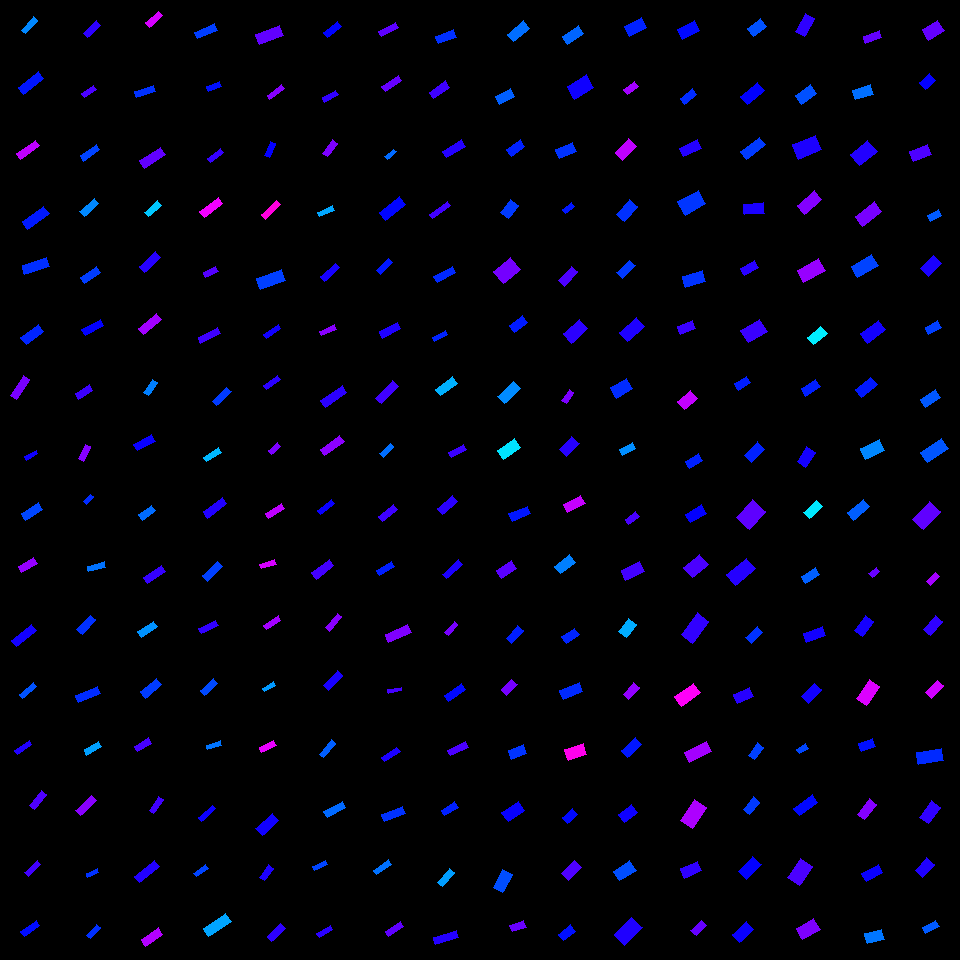

Data behind this chart, as committed beside it:
, angleRotated, color, length, logWidthLengthRatio, x, y, centerX, centerY, width, lengthRotatedProjectX, widthRotatedProjectX, lengthRotatedProjectY, widthRotatedProjectY, vertexRightBottom, vertexRightTop, vertexLeftBottom, vertexLeftTop
0, 2.306, 0.5781, 18.02, -1.175, 29.88, 25.29, 30, 30, 5.565, -12.09, 4.126, 13.36, -3.734, (25, 33), (21, 30), (37, 20), (33, 16)
1, 2.474, 0.6528, 25.74, -1.119, 30.9, 83.08, 30, 90, 8.408, -20.21, 5.208, 15.94, -6.602, (23, 94), (18, 87), (43, 78), (38, 71)
2, 2.539, 0.7916, 23.77, -1.229, 27.97, 149.8, 30, 150, 6.952, -19.58, 3.94, 13.47, -5.728, (20, 159), (16, 153), (39, 145), (35, 140)
3, 2.507, 0.6502, 26.63, -1.026, 35.85, 217.8, 30, 210, 9.548, -21.45, 5.659, 15.78, -7.691, (27, 229), (22, 221), (49, 213), (43, 206)
4, 2.844, 0.636, 25.53, -1.014, 35.62, 265.9, 30, 270, 9.265, -24.41, 2.717, 7.486, -8.857, (24, 274), (22, 265), (49, 266), (46, 257)
5, 2.488, 0.6426, 22.13, -0.941, 32.22, 334.3, 30, 330, 8.637, -17.57, 5.251, 13.46, -6.857, (26, 344), (20, 337), (43, 331), (38, 324)
6, 2.148, 0.7456, 24.07, -1.188, 20.05, 387.8, 30, 390, 7.336, -13.14, 6.147, 20.17, -4.004, (16, 399), (10, 395), (29, 379), (23, 375)
7, 2.646, 0.6767, 13.45, -1.244, 31.08, 455.2, 30, 450, 3.878, -11.83, 1.845, 6.402, -3.411, (26, 460), (24, 456), (37, 453), (36, 450)
8, 2.58, 0.6205, 20.76, -0.9964, 32.07, 511.3, 30, 510, 7.663, -17.57, 4.08, 11.05, -6.487, (25, 520), (21, 513), (42, 509), (38, 502)
9, 2.598, 0.7651, 18.16, -0.9675, 27.76, 564.8, 30, 570, 6.902, -15.54, 3.571, 9.395, -5.907, (21, 572), (18, 566), (37, 563), (33, 557)
10, 2.456, 0.6795, 25.23, -1.171, 23.79, 635.3, 30, 630, 7.822, -19.52, 4.953, 15.97, -6.053, (16, 646), (11, 640), (36, 630), (31, 624)
11, 2.424, 0.6126, 18.2, -1.319, 27.86, 690.2, 30, 690, 4.868, -13.7, 3.203, 11.97, -3.666, (22, 698), (19, 694), (36, 686), (33, 682)
12, 2.552, 0.6879, 17.5, -1.277, 23.22, 747.3, 30, 750, 4.878, -14.54, 2.713, 9.732, -4.054, (17, 754), (14, 750), (31, 744), (29, 740)
13, 2.224, 0.7186, 19.42, -1.111, 37.84, 800, 30, 810, 6.394, -11.8, 5.077, 15.42, -3.886, (34, 809), (29, 805), (46, 794), (41, 790)
14, 2.388, 0.7096, 17.37, -1.181, 32.74, 868.4, 30, 870, 5.33, -12.66, 3.649, 11.89, -3.885, (28, 876), (24, 872), (40, 864), (37, 860)
15, 2.556, 0.6593, 18.9, -1.144, 30.24, 928.4, 30, 930, 6.017, -15.75, 3.325, 10.44, -5.014, (24, 936), (20, 931), (39, 925), (36, 920)
16, 2.391, 0.6963, 17.83, -0.9836, 92.01, 29.39, 90, 30, 6.666, -13.04, 4.546, 12.16, -4.875, (87, 37), (83, 33), (100, 25), (96, 20)
17, 2.539, 0.716, 14.55, -1.049, 89.28, 91.77, 90, 90, 5.093, -11.98, 2.887, 8.246, -4.196, (84, 97), (81, 93), (96, 89), (93, 85)
18, 2.523, 0.6224, 19.58, -1.14, 89.93, 152.8, 90, 150, 6.263, -15.96, 3.63, 11.35, -5.104, (83, 161), (80, 155), (99, 149), (96, 144)
19, 2.413, 0.5773, 19.56, -0.9783, 89.2, 207.3, 90, 210, 7.353, -14.59, 4.897, 13.03, -5.486, (84, 216), (79, 211), (98, 203), (94, 198)
20, 2.552, 0.6272, 19.61, -0.9513, 90.56, 274.8, 90, 270, 7.574, -16.3, 4.211, 10.9, -6.295, (84, 283), (80, 277), (100, 272), (96, 266)
21, 2.622, 0.6683, 20.91, -1.151, 92.66, 327.6, 90, 330, 6.612, -18.14, 3.285, 10.39, -5.738, (85, 335), (81, 329), (103, 325), (100, 319)
22, 2.58, 0.7063, 16.86, -0.9811, 83.95, 392.1, 90, 390, 6.322, -14.28, 3.364, 8.973, -5.352, (78, 399), (75, 393), (92, 390), (89, 384)
23, 2.034, 0.7551, 15.76, -1.038, 84.81, 452.8, 90, 450, 5.584, -7.042, 4.996, 14.1, -2.495, (83, 461), (78, 458), (90, 446), (85, 444)
24, 2.319, 0.6385, 10.54, -1.173, 88.55, 499.2, 90, 510, 3.259, -7.166, 2.389, 7.725, -2.216, (86, 504), (83, 501), (93, 496), (90, 494)
25, 2.893, 0.5921, 17.89, -1.128, 96.6, 566.8, 90, 570, 5.787, -17.34, 1.425, 4.402, -5.609, (88, 571), (87, 566), (105, 567), (104, 561)
26, 2.333, 0.6347, 20.01, -1.043, 86.39, 624.7, 90, 630, 7.049, -13.82, 5.097, 14.47, -4.87, (82, 634), (76, 629), (95, 619), (90, 615)
27, 2.769, 0.6382, 23.39, -1.116, 88.25, 694.7, 90, 690, 7.66, -21.79, 2.785, 8.503, -7.136, (78, 702), (75, 695), (100, 693), (97, 686)
28, 2.626, 0.562, 17.19, -1.086, 92.95, 748.2, 90, 750, 5.8, -14.95, 2.859, 8.472, -5.046, (86, 755), (84, 749), (101, 746), (98, 741)
29, 2.4, 0.7557, 22.28, -1.214, 85.99, 805.7, 90, 810, 6.617, -16.42, 4.472, 15.05, -4.877, (80, 815), (75, 810), (96, 800), (91, 795)
30, 2.751, 0.634, 11.94, -1.014, 92.59, 872.8, 90, 870, 4.331, -11.04, 1.65, 4.549, -4.004, (87, 877), (86, 873), (98, 872), (97, 868)
31, 2.297, 0.6359, 14.99, -1.053, 93.23, 931.5, 90, 930, 5.228, -9.949, 3.91, 11.21, -3.471, (90, 938), (86, 935), (100, 927), (96, 924)
32, 2.42, 0.8071, 17.39, -1.064, 154.3, 19.3, 150, 30, 6.004, -13.06, 3.964, 11.48, -4.509, (149, 27), (145, 22), (162, 15), (158, 11)
33, 2.833, 0.6344, 19.57, -1.132, 144.9, 91.92, 150, 90, 6.307, -18.64, 1.913, 5.933, -6.01, (136, 97), (134, 91), (155, 91), (153, 85)
34, 2.569, 0.7303, 24.93, -1.026, 152.4, 157.6, 150, 150, 8.936, -20.94, 4.845, 13.52, -7.508, (144, 168), (139, 160), (165, 154), (160, 147)
35, 2.401, 0.5365, 17, -1.057, 153.2, 208.9, 150, 210, 5.909, -12.54, 3.989, 11.47, -4.359, (148, 216), (144, 212), (161, 205), (157, 200)
36, 2.404, 0.692, 22.07, -1.072, 150.1, 261.9, 150, 270, 7.555, -16.34, 5.08, 14.84, -5.592, (144, 272), (139, 266), (160, 257), (155, 251)
37, 2.449, 0.7723, 22.76, -1.068, 149.9, 324.1, 150, 330, 7.822, -17.51, 4.997, 14.54, -6.018, (143, 334), (138, 328), (161, 319), (156, 313)
38, 2.174, 0.5834, 16.05, -0.987, 150.5, 387.5, 150, 390, 5.982, -9.107, 4.925, 13.21, -3.394, (148, 395), (143, 392), (157, 382), (152, 379)
39, 2.633, 0.6731, 20.33, -1.08, 144.5, 442.9, 150, 450, 6.902, -17.76, 3.36, 9.897, -6.03, (137, 450), (133, 444), (155, 441), (151, 434)
40, 2.509, 0.5962, 15.46, -0.8852, 147, 512.9, 150, 510, 6.38, -12.47, 3.772, 9.141, -5.145, (142, 520), (138, 514), (155, 510), (151, 505)
41, 2.552, 0.7014, 21.69, -1.028, 154.3, 574.3, 150, 570, 7.757, -18.03, 4.312, 12.06, -6.448, (147, 583), (143, 577), (165, 571), (161, 565)
42, 2.548, 0.571, 19.16, -1.069, 147.2, 629.2, 150, 630, 6.58, -15.88, 3.68, 10.72, -5.454, (141, 637), (137, 631), (157, 626), (153, 621)
43, 2.427, 0.6279, 20.97, -0.9246, 150.9, 688, 150, 690, 8.317, -15.84, 5.451, 13.74, -6.282, (145, 698), (140, 691), (161, 684), (156, 678)
44, 2.624, 0.7135, 16.34, -1.009, 142.9, 744.6, 150, 750, 5.96, -14.2, 2.949, 8.084, -5.18, (137, 751), (134, 746), (151, 743), (148, 737)
45, 2.163, 0.7089, 16.98, -1.199, 156.3, 805.3, 150, 810, 5.12, -9.478, 4.249, 14.09, -2.857, (153, 813), (149, 810), (163, 799), (158, 796)
46, 2.445, 0.6894, 25.53, -1.143, 147, 871.5, 150, 870, 8.138, -19.59, 5.218, 16.37, -6.244, (139, 882), (134, 876), (159, 866), (154, 860)
47, 2.538, 0.7839, 20.58, -0.8749, 152, 937.1, 150, 930, 8.578, -16.94, 4.868, 11.68, -7.063, (145, 946), (141, 939), (162, 934), (158, 927)
48, 2.759, 0.6262, 21.69, -1.134, 206.1, 31.25, 210, 30, 6.979, -20.12, 2.606, 8.099, -6.474, (197, 38), (194, 32), (217, 30), (214, 23)
49, 2.777, 0.6563, 14.02, -0.9645, 214.2, 86.74, 210, 90, 5.343, -13.09, 1.905, 4.999, -4.991, (208, 91), (206, 86), (221, 86), (219, 81)
50, 2.462, 0.7014, 17.02, -1.185, 215.5, 155.4, 210, 150, 5.205, -13.24, 3.269, 10.69, -4.05, (210, 162), (207, 158), (223, 152), (220, 148)
51, 2.497, 0.8257, 22.84, -1.168, 211, 207.7, 210, 210, 7.102, -18.27, 4.265, 13.72, -5.679, (204, 217), (199, 211), (222, 203), (218, 197)
52, 2.706, 0.7216, 14.07, -0.9886, 210.6, 271.9, 210, 270, 5.235, -12.75, 2.211, 5.943, -4.746, (205, 277), (203, 272), (218, 271), (215, 266)
53, 2.685, 0.7077, 21.45, -1.198, 209.1, 335.4, 210, 330, 6.475, -19.26, 2.854, 9.454, -5.813, (200, 343), (198, 337), (220, 333), (217, 327)
54, 2.381, 0.6285, 20.17, -1.118, 221.9, 396.5, 210, 390, 6.594, -14.61, 4.545, 13.9, -4.777, (216, 405), (212, 401), (231, 391), (226, 387)
55, 2.568, 0.5465, 17.27, -1.14, 212.3, 454.9, 210, 450, 5.526, -14.5, 3.001, 9.378, -4.641, (206, 461), (203, 457), (221, 452), (218, 447)
56, 2.487, 0.6888, 24.19, -1.136, 215, 507.7, 210, 510, 7.769, -19.19, 4.729, 14.72, -6.165, (207, 518), (203, 511), (226, 503), (222, 497)
57, 2.366, 0.6246, 20.76, -1.054, 212.9, 571.3, 210, 570, 7.235, -14.82, 5.067, 14.54, -5.165, (207, 581), (202, 575), (222, 566), (217, 561)
58, 2.67, 0.6988, 19.05, -1.181, 208.4, 627, 210, 630, 5.851, -16.98, 2.656, 8.647, -5.214, (201, 633), (198, 628), (218, 625), (215, 620)
59, 2.402, 0.6188, 17.63, -0.9986, 209.3, 686.9, 210, 690, 6.494, -13.03, 4.375, 11.88, -4.799, (204, 695), (200, 690), (217, 683), (213, 678)
... 196 more rows
